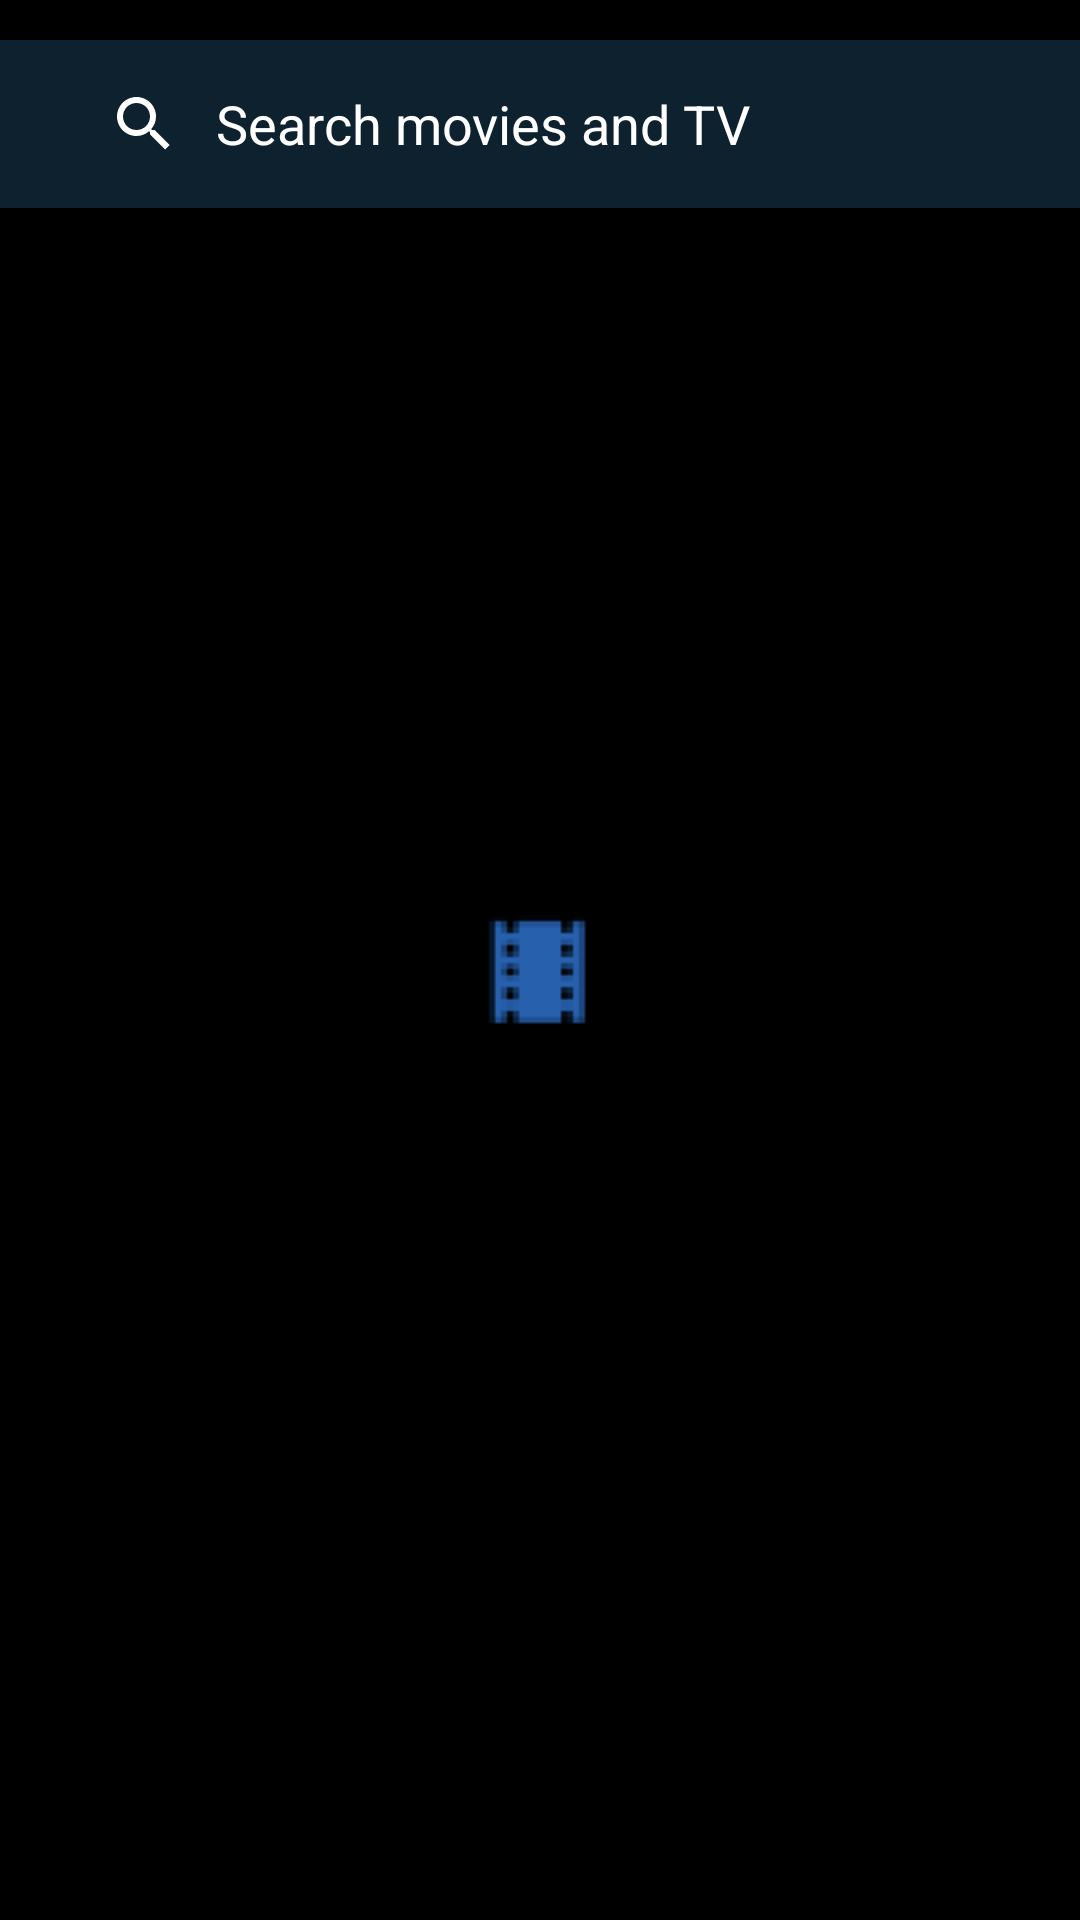

This screen was rendered from an Android layout file. Write that file and the resources it references.
<!-- AndroidManifest.xml: application theme Theme.HW9_2.Launcher -->
<!-- res/layout/fragment_search.xml -->
<?xml version="1.0" encoding="utf-8"?>
<androidx.constraintlayout.widget.ConstraintLayout xmlns:android="http://schemas.android.com/apk/res/android"
    xmlns:app="http://schemas.android.com/apk/res-auto"
    xmlns:tools="http://schemas.android.com/tools"
    android:layout_width="match_parent"
    android:layout_height="match_parent"
    app:flow_horizontalAlign="center"
    tools:context=".ui.search.SearchFragment">


    <androidx.appcompat.widget.Toolbar
        android:id="@+id/toolbar"
        android:layout_width="match_parent"
        android:layout_height="wrap_content"
        android:background="?attr/colorPrimary"
        android:minHeight="?attr/actionBarSize"
        android:theme="?attr/actionBarTheme"
        app:layout_constraintBottom_toBottomOf="parent"
        app:layout_constraintEnd_toEndOf="parent"
        app:layout_constraintHorizontal_bias="0.0"
        app:layout_constraintStart_toStartOf="parent"
        app:layout_constraintTop_toTopOf="parent"
        app:layout_constraintVertical_bias="0.023"
        app:titleTextColor="@color/white">

        <SearchView
            android:id="@+id/search_view"
            android:layout_width="match_parent"
            android:layout_height="match_parent"
            android:iconifiedByDefault="false"
            android:queryHint="@string/search_hint"
            app:theme="@style/SearchViewStyle"
            tools:layout_editor_absoluteX="133dp"
            tools:layout_editor_absoluteY="41dp"
            app:queryBackground="@android:color/transparent"
            android:queryBackground="@android:color/transparent"/>

    </androidx.appcompat.widget.Toolbar>

    <androidx.recyclerview.widget.RecyclerView
        android:id="@+id/searchResult"
        android:layout_width="372dp"
        android:layout_height="588dp"
        android:layout_marginTop="32dp"
        app:layout_constraintBottom_toBottomOf="parent"
        app:layout_constraintEnd_toEndOf="parent"
        app:layout_constraintHorizontal_bias="0.487"
        app:layout_constraintStart_toStartOf="parent"
        app:layout_constraintTop_toTopOf="parent"
        app:layout_constraintVertical_bias="0.486" />

    <TextView
        android:id="@+id/noResultFoundText"
        android:layout_width="173dp"
        android:layout_height="91dp"
        android:text="@string/noResultFound"
        android:textColor="@color/white"
        android:textSize="24sp"
        android:visibility="invisible"
        app:layout_constraintBottom_toBottomOf="parent"
        app:layout_constraintEnd_toEndOf="parent"
        app:layout_constraintStart_toStartOf="parent"
        app:layout_constraintTop_toTopOf="parent"
        app:layout_constraintVertical_bias="0.401" />

</androidx.constraintlayout.widget.ConstraintLayout>
<!-- resources referenced by this layout -->
<resources>
  <color name="white">#FFFFFFFF</color>
  <string name="noResultFound">No result found.</string>
  <string name="search_hint">Search movies and TV</string>
  <style name="SearchViewStyle" parent="Widget.AppCompat.SearchView">
          
         
          
          <item name="android:textColor">@color/white</item>
          
          <item name="searchHintIcon">@null</item>
          
          <item name="queryHint">@string/search_hint</item>
          
          <item name="android:textColorHint">@color/white</item>
          
          <item name="android:textColorPrimary">@color/white</item>
      </style>
  <style name="Theme.HW9_2.Launcher">
          <item name="android:windowBackground">@drawable/launch_screen</item>
          
          
      </style>
  <!-- drawable launch_screen (drawable) -->
  <?xml version="1.0" encoding="utf-8"?>
  <layer-list xmlns:android="http://schemas.android.com/apk/res/android" android:opacity="opaque">
  
  
      <item android:drawable="@android:color/black"/>
  
  
      <item>
  
          <bitmap
              android:src="@drawable/splash_black"
              android:gravity="center"/>
  
      </item>
  
  </layer-list>
  <!-- drawable splash_black: png bitmap (drawable, 8491 bytes) -->
</resources>
